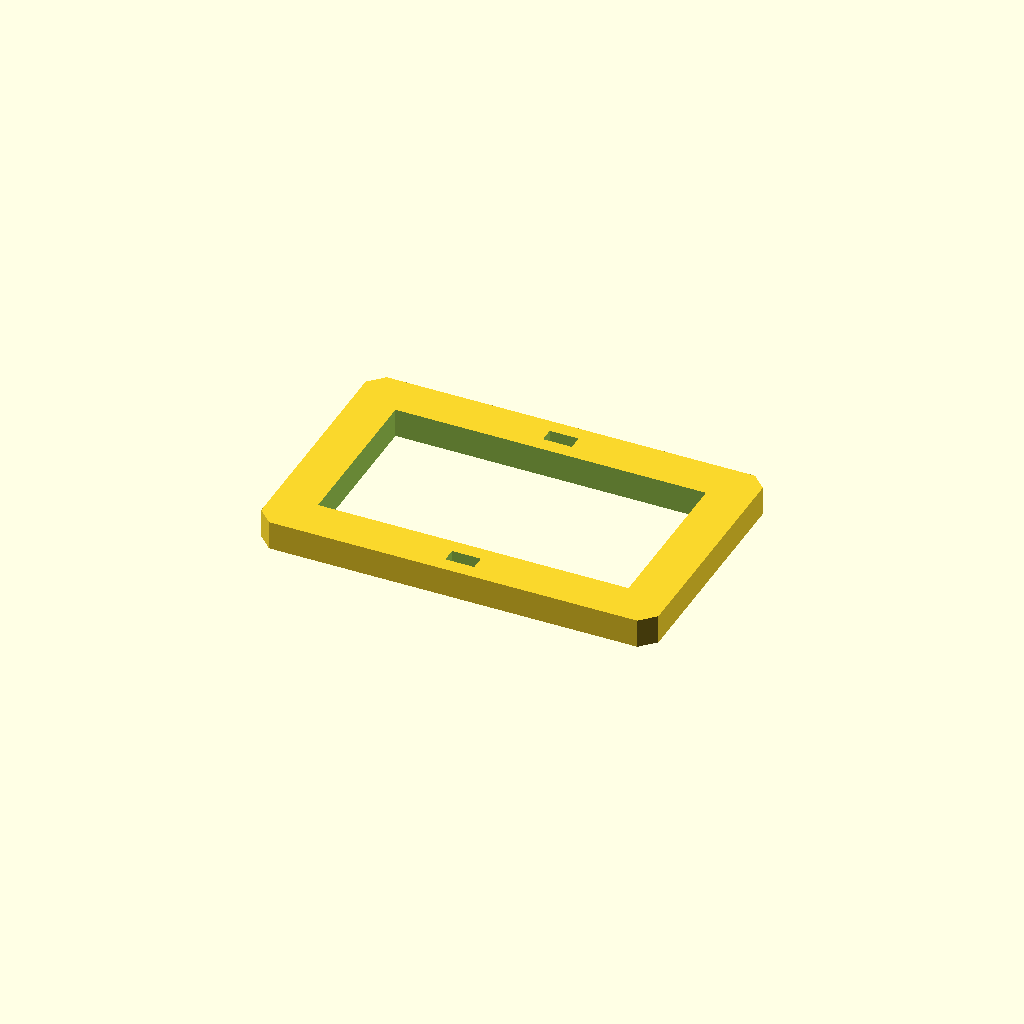
Cell 1 — every parameter at its default value.
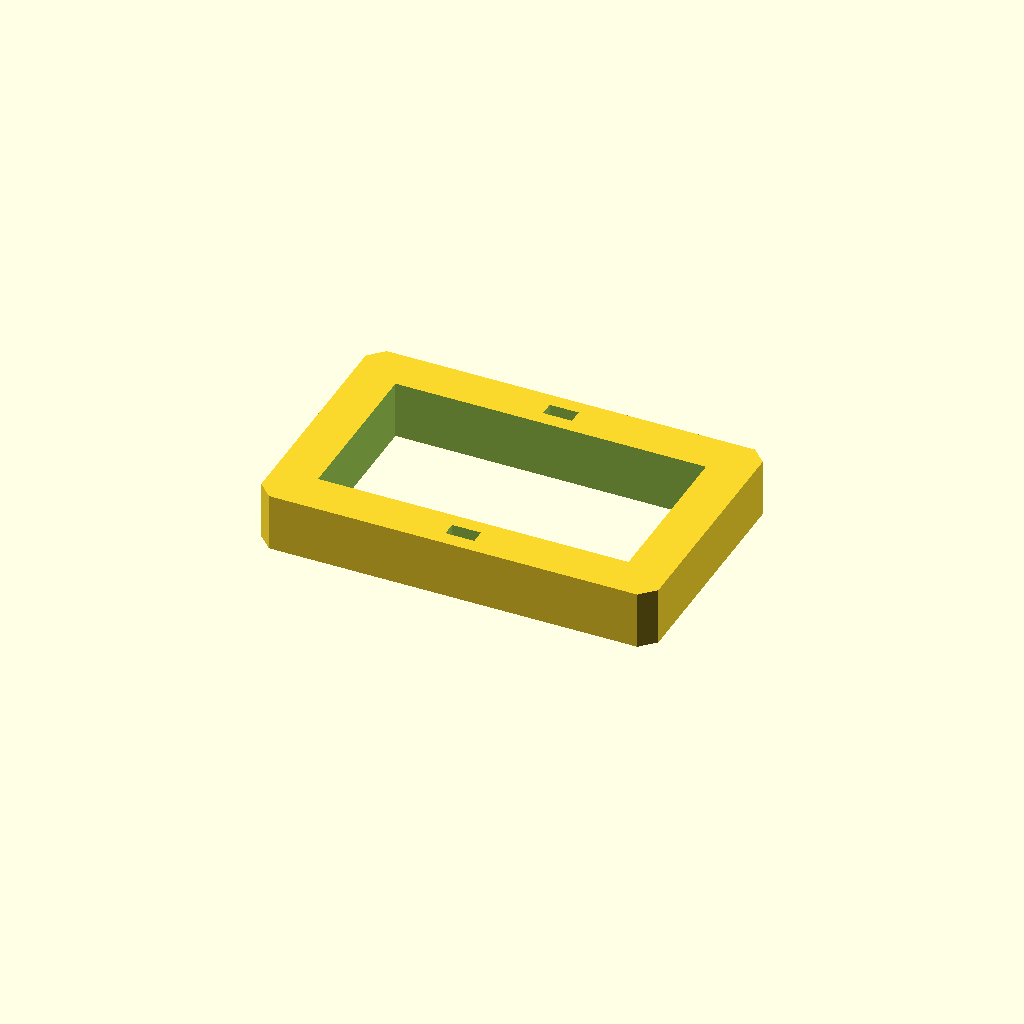
Cell 2 — plate_t set to 16, the other parameters unchanged.
All cells are drawn from one camera (rotation 55°, 0°, 25°, orthographic, colour scheme Cornfield), so only the parameter changes between them.
Source of the model, optional_data/data/sketch3/frameplates/part_0227.scad:
$fn = 32;

// ----------------------------------------------------------------------
// Frame plate: 110 x 70 frame, 12 mm rails
// ----------------------------------------------------------------------

// --- parameters (mm) ---
plate_l = 110;            // plate length, X
plate_w = 70;             // plate width, Y
plate_t = 8;              // plate thickness, Z (extrusion height)
corner_c = 4;             // corner chamfer
frame_bar = 12;           // frame rail width
slot_l = 8;               // adjustment slot length
slot_w = 4;               // adjustment slot width
fit_tol = 0.1;            // declared fit tolerance (prompt contract)
free_tol = 0.5;           // declared free tolerance (prompt contract)

win_l = plate_l - 2 * frame_bar;  // window length
win_w = plate_w - 2 * frame_bar;  // window width

profile = [[4, 0], [106, 0], [110, 4], [110, 66], [106, 70], [4, 70], [0, 66], [0, 4]];  // primary outline, 8 points, counter clockwise
void_1 = [[12, 12], [98, 12], [98, 58], [12, 58]];  // the window, 4 points
void_2 = [[51, 4], [59, 4], [59, 8], [51, 8]];  // adjustment slot, 4 points
void_3 = [[51, 62], [59, 62], [59, 66], [51, 66]];  // adjustment slot, 4 points

// --- the one profile operation ---
difference() {
  linear_extrude(height = plate_t) polygon(points = profile);
  translate([0, 0, -1])
    linear_extrude(height = plate_t + 2) polygon(points = void_1);
  translate([0, 0, -1])
    linear_extrude(height = plate_t + 2) polygon(points = void_2);
  translate([0, 0, -1])
    linear_extrude(height = plate_t + 2) polygon(points = void_3);
}
Customizer parameters (derived from the source; name, type, default, range or options):
plate_l: number, default 110
plate_w: number, default 70
plate_t: number, default 8
corner_c: number, default 4
frame_bar: number, default 12
slot_l: number, default 8
slot_w: number, default 4
fit_tol: number, default 0.1
free_tol: number, default 0.5
